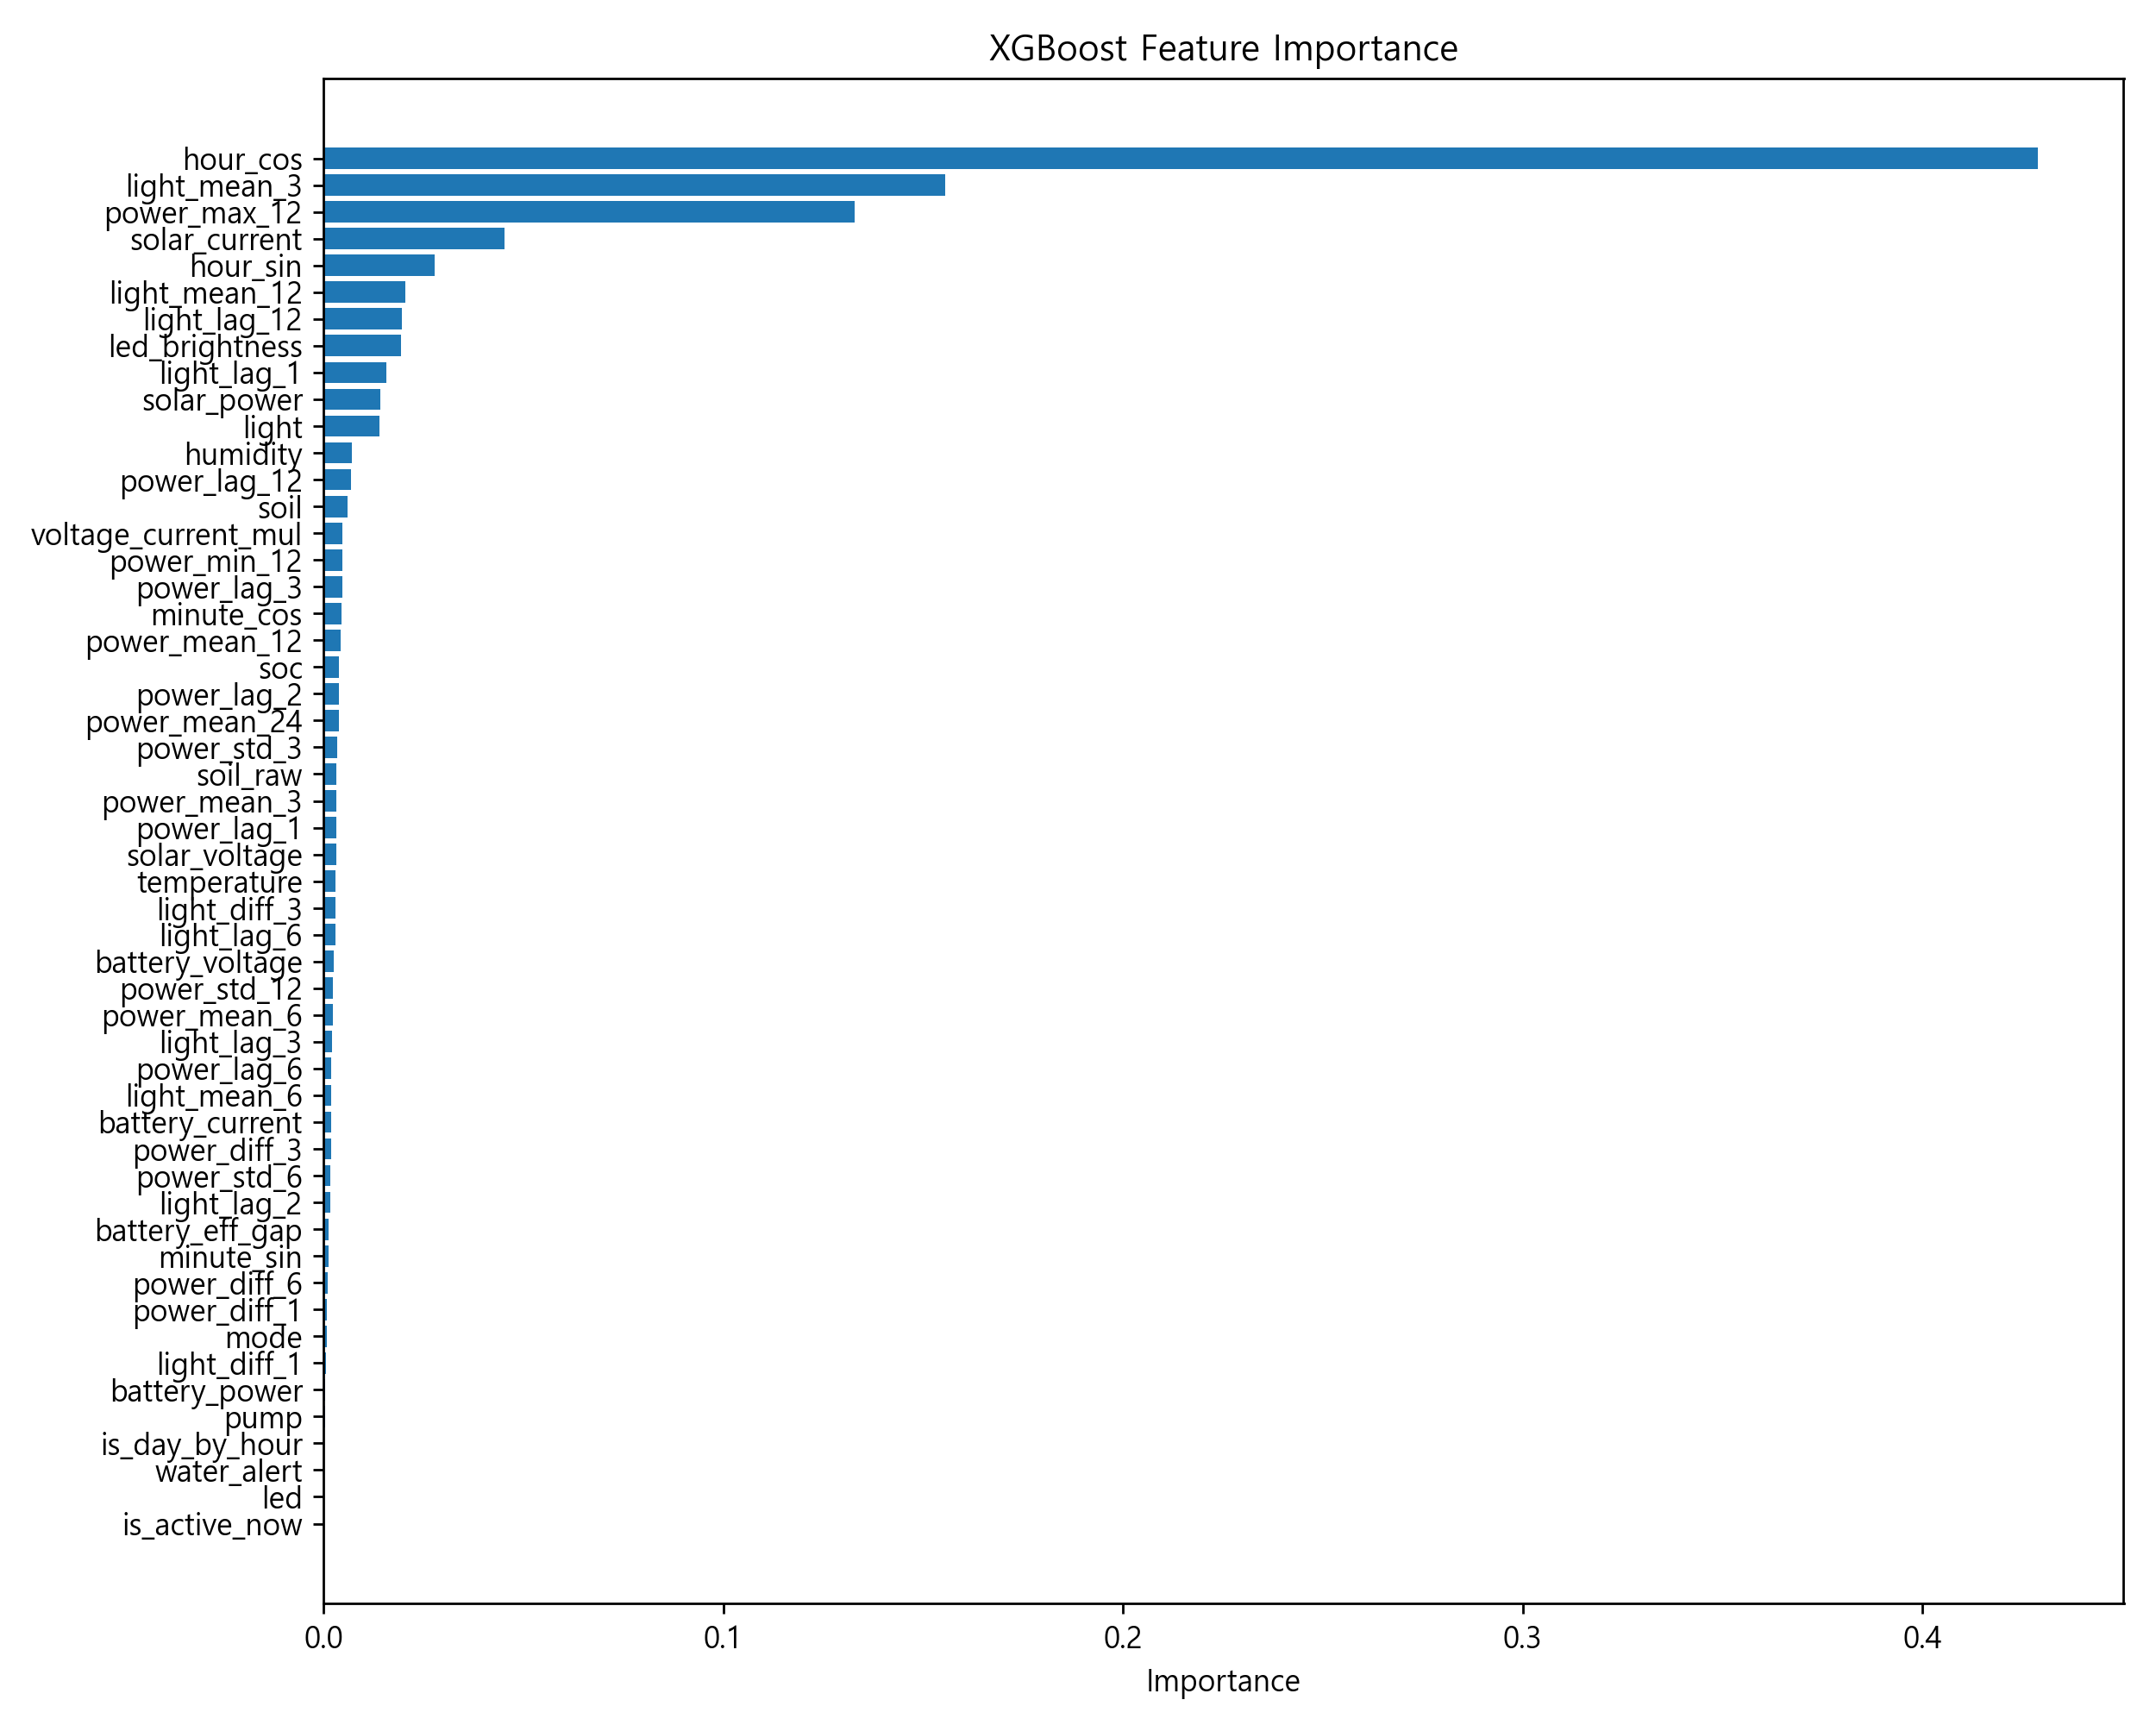

The data file committed next to this chart (first rows):
feature, importance
hour_cos, 0.4289
light_mean_3, 0.1554
power_max_12, 0.1328
solar_current, 0.04519
hour_sin, 0.02771
light_mean_12, 0.02053
light_lag_12, 0.01967
led_brightness, 0.01945
light_lag_1, 0.01571
solar_power, 0.01424
light, 0.01392
humidity, 0.007139
power_lag_12, 0.006764
soil, 0.006076
voltage_current_mul, 0.004751
power_min_12, 0.004618
power_lag_3, 0.004615
minute_cos, 0.004424
power_mean_12, 0.004204
soc, 0.003908
power_lag_2, 0.003872
power_mean_24, 0.003737
power_std_3, 0.003344
soil_raw, 0.003279
power_mean_3, 0.003253
power_lag_1, 0.003239
solar_voltage, 0.003181
temperature, 0.003027
light_diff_3, 0.003011
light_lag_6, 0.002918
battery_voltage, 0.002481
power_std_12, 0.002392
power_mean_6, 0.002322
light_lag_3, 0.002088
power_lag_6, 0.001914
light_mean_6, 0.001903
battery_current, 0.001898
power_diff_3, 0.001825
power_std_6, 0.001777
light_lag_2, 0.001692
battery_eff_gap, 0.001327
minute_sin, 0.00114
power_diff_6, 0.0009959
power_diff_1, 0.0009161
mode, 0.0008266
light_diff_1, 0.0004954
battery_power, 0.0004301
pump, 0.0004221
is_day_by_hour, 0.0001216
water_alert, 8.5172076e-05
led, 0.0
is_active_now, 0.0
